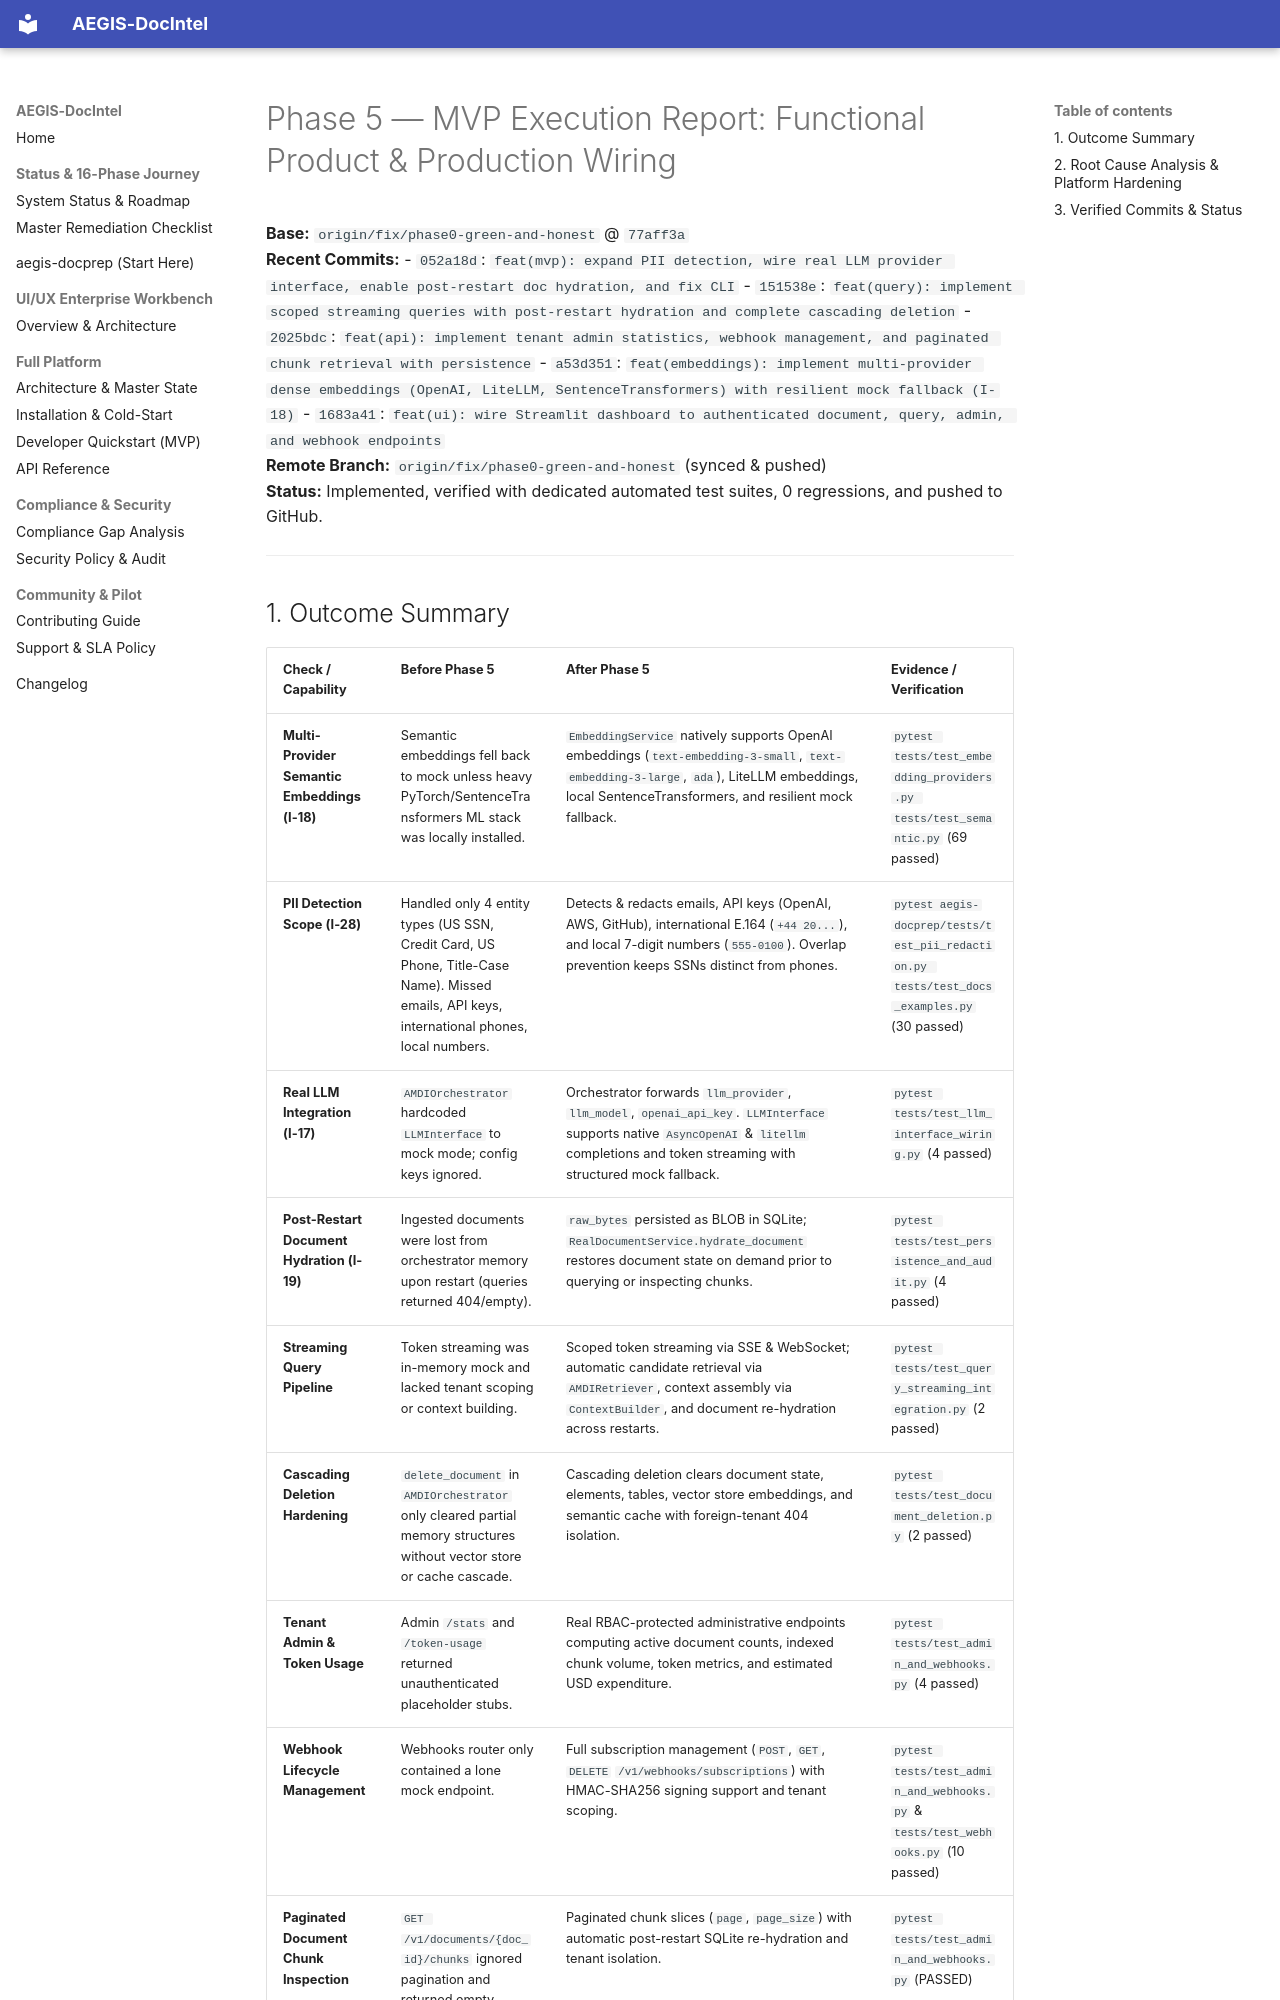

repository: SahilKhutey/AEGIS-DocIntel · page: reports/PHASE5_EXECUTION_REPORT/index.html · generator: mkdocs

# Phase 5 — MVP Execution Report: Functional Product & Production Wiring

**Base:** `origin/fix/phase0-green-and-honest` @ `77aff3a`  
**Recent Commits:**
- `052a18d`: `feat(mvp): expand PII detection, wire real LLM provider interface, enable post-restart doc hydration, and fix CLI`
- `151538e`: `feat(query): implement scoped streaming queries with post-restart hydration and complete cascading deletion`
- `2025bdc`: `feat(api): implement tenant admin statistics, webhook management, and paginated chunk retrieval with persistence`
- `a53d351`: `feat(embeddings): implement multi-provider dense embeddings (OpenAI, LiteLLM, SentenceTransformers) with resilient mock fallback (I-18)`
- `1683a41`: `feat(ui): wire Streamlit dashboard to authenticated document, query, admin, and webhook endpoints`  
**Remote Branch:** `origin/fix/phase0-green-and-honest` (synced & pushed)  
**Status:** Implemented, verified with dedicated automated test suites, 0 regressions, and pushed to GitHub.

---
